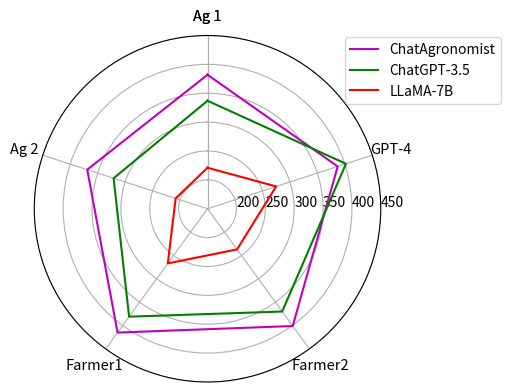

The matplotlib source for this figure:
# -*- coding: utf-8 -*-
"""
Created on Tue Apr 16 14:07:01 2024

[redacted]

"""

import numpy as np
import matplotlib.pyplot as plt

plt.rcParams['axes.unicode_minus'] = False

stats = [
    {"Ag 1": 382, "Ag 2": 369, "Farmer1": 415, "Farmer2": 401, "GPT-4": 387},
    {"Ag 1": 337, "Ag 2": 321, "Farmer1": 381, "Farmer2": 370, "GPT-4": 402},
    {"Ag 1": 221, "Ag 2": 208, "Farmer1": 267, "Farmer2": 237, "GPT-4": 275},

]

data_length = len(stats[0])

angles = np.linspace(0, 2 * np.pi, data_length, endpoint=False)
labels = [key for key in stats[0].keys()]
score = [[v for v in stat.values()] for stat in stats]

score_a = np.concatenate((score[0], [score[0][0]]))
score_b = np.concatenate((score[1], [score[1][0]]))
score_c = np.concatenate((score[2], [score[2][0]]))

angles = np.concatenate((angles, [angles[0]]))
labels = np.concatenate((labels, [labels[0]]))

fig = plt.figure(figsize=(4.5, 4.5), dpi = 900)

ax = plt.subplot(111, polar=True)

ax.plot(angles, score_a, color='m')
ax.plot(angles, score_b, color='g')
ax.plot(angles, score_c, color='r')


ax.set_thetagrids( angles * 180 / np.pi, labels, fontsize = "10.5")

ax.set_theta_zero_location('N')  # E W S N SW SE NW NE

ax.set_rlim(0, 500)

ax.set_rlabel_position(270)
#ax.set_title("Comparative performances of three models")
plt.legend(["ChatAgronomist", "ChatGPT-3.5", "LLaMA-7B"], bbox_to_anchor = (1.35, 1), loc = 0, borderaxespad = 0.1, fontsize = "10")

ax.set_rlim(150, 450)

plt.show()
